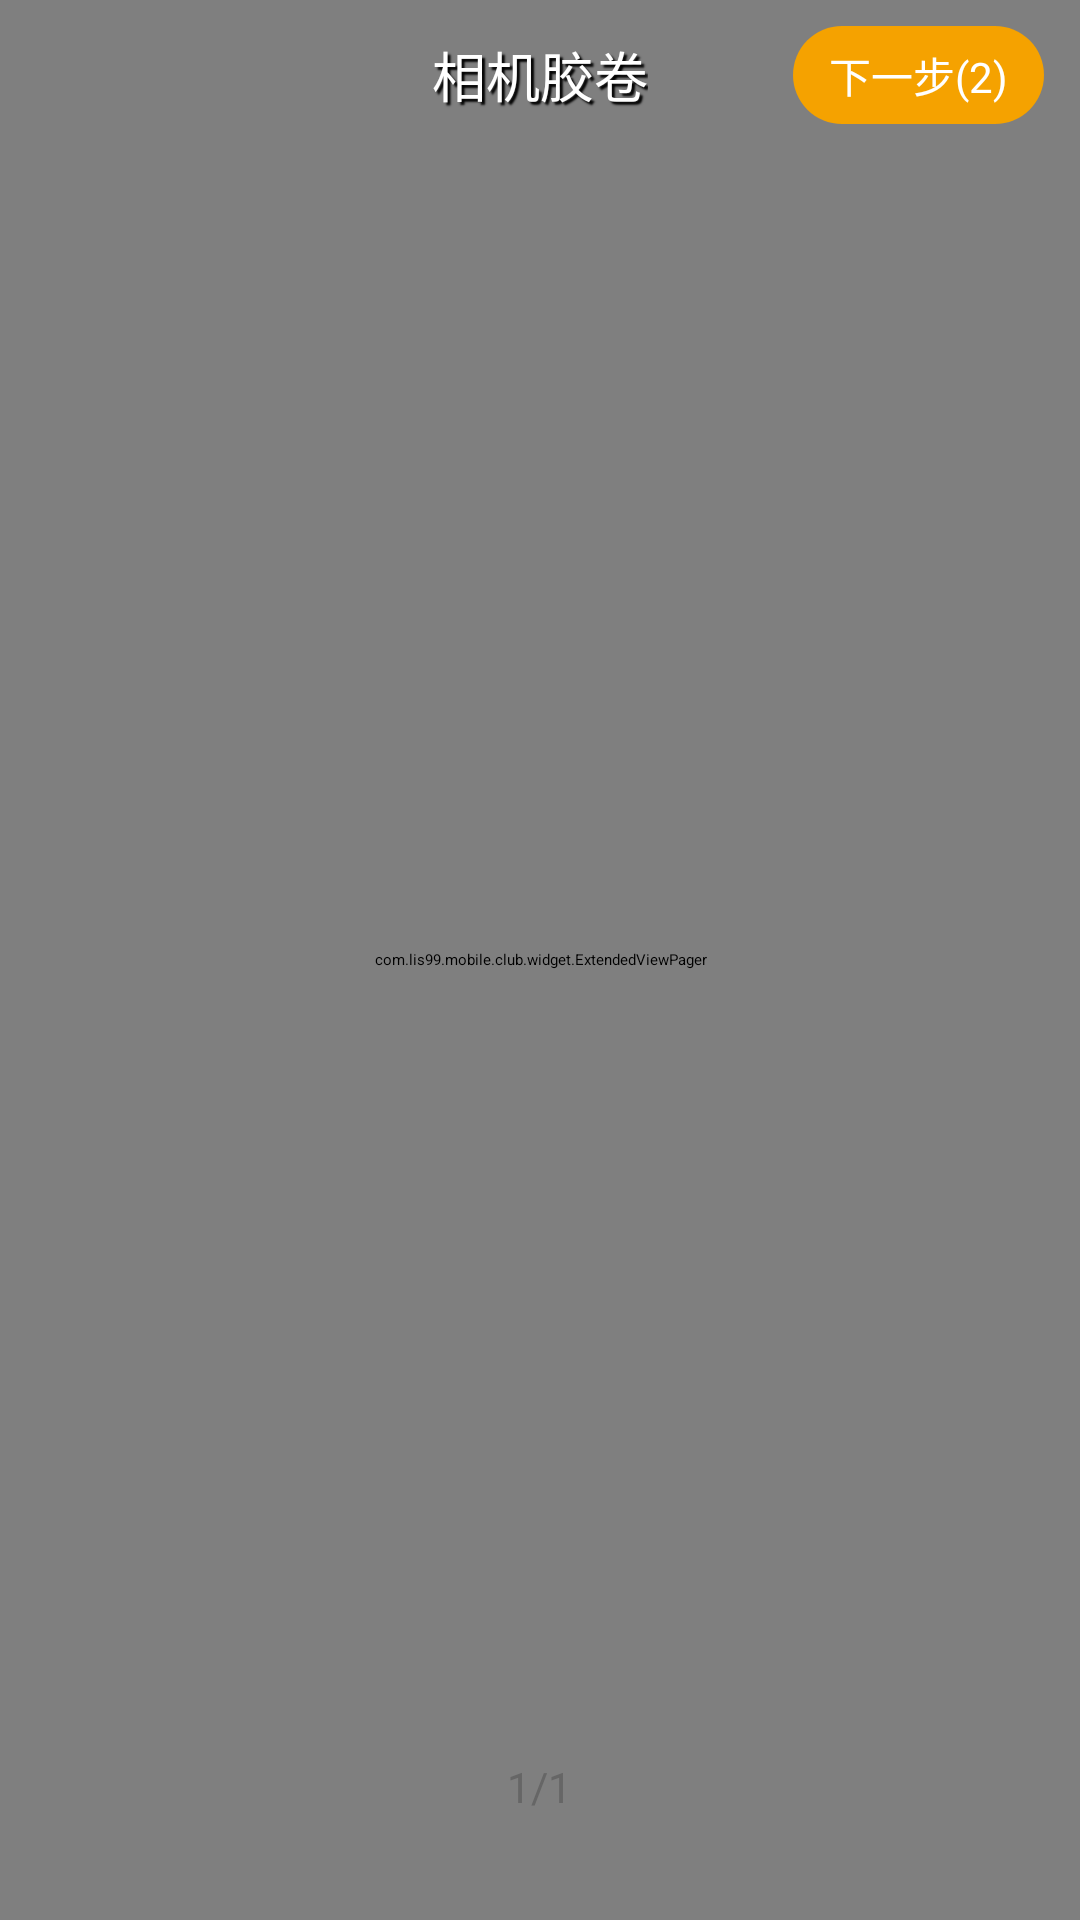

This screen was rendered from an Android layout file. Write that file and the resources it references.
<!-- AndroidManifest.xml: application theme AppTheme -->
<!-- res/layout/activity_lsimage_picker_preview.xml -->
<?xml version="1.0" encoding="utf-8"?>
<RelativeLayout xmlns:android="http://schemas.android.com/apk/res/android"
                xmlns:tools="http://schemas.android.com/tools"
                android:layout_width="match_parent"
                android:layout_height="match_parent"
                android:paddingLeft="0dp"
                android:paddingRight="0dp"
                android:paddingTop="@dimen/activity_vertical_margin"
                android:paddingBottom="@dimen/activity_vertical_margin"
                android:background="@color/black">


    <com.lis99.mobile.club.widget.ExtendedViewPager
        android:id="@+id/gallery"
        android:layout_width="match_parent"
        android:layout_height="match_parent" />


    <RelativeLayout
        android:id="@+id/titlehead"
        android:layout_width="match_parent"
        android:layout_height="@dimen/title_height" >

        <ImageView style="@style/fill_fill"
                   android:id="@+id/iv_title_bg"
        />

        <RelativeLayout
            android:id="@+id/titleLeft"
            android:layout_width="70dp"
            android:layout_height="fill_parent"
            android:layout_alignParentLeft="true"
            android:layout_marginLeft="10dip"
        >

            <ImageView
                android:id="@+id/titleLeftImage"
                android:layout_width="wrap_content"
                android:layout_height="wrap_content"
                android:src="@drawable/dynamic_return"
                android:layout_centerVertical="true"

            />
        </RelativeLayout>



        <Button
            android:id="@+id/okButton"
            android:layout_width="wrap_content"
            android:layout_height="wrap_content"
            android:layout_alignParentRight="true"
            android:layout_marginRight="12dp"
            android:layout_centerVertical="true"
            android:background="@drawable/round_next_btn"
            android:textSize="@dimen/ls_text_14sp"
            android:onClick="onClick"
            android:textColor="@color/white"
            android:text="下一步(2)"
            android:paddingRight="12dp"
            android:paddingLeft="12dp"
            android:paddingTop="6dp"
            android:paddingBottom="6dp"
        />



        <TextView
            android:id="@+id/title"
            android:layout_width="wrap_content"
            android:layout_height="wrap_content"
            android:gravity="center"
            android:text="相机胶卷"
            android:singleLine="true"
            android:layout_centerInParent="true"
            android:textColor="@color/white"
            android:textSize="@dimen/title_text_height"
            android:shadowColor="#ff000000"
            android:shadowRadius="1"
            android:shadowDx="3"
            android:shadowDy="3"
        />


    </RelativeLayout>


    <CheckBox
        android:id="@+id/checkbox"
        android:layout_width="30dp"
        android:layout_height="30dp"
        android:layout_alignParentRight="true"
        android:layout_marginRight="20dp"
        android:layout_below="@+id/titlehead"
        android:layout_marginTop="16dp"
        android:button="@null"
        android:drawableLeft="@drawable/image_picker_checker2"
        android:focusable="false"
        android:padding="3dp" />

    <TextView
        android:id="@+id/countView"
        android:layout_width="wrap_content"
        android:layout_height="wrap_content"
        android:textColor="#666"
        android:textSize="14sp"
        android:layout_centerHorizontal="true"
        android:layout_alignParentBottom="true"
        android:layout_marginBottom="35dp"
        android:text="1/1"/>



</RelativeLayout>
<!-- resources referenced by this layout -->
<resources>
  <color name="black">#000000</color>
  <color name="white">#ffffff</color>
  <dimen name="activity_vertical_margin">0dp</dimen>
  <dimen name="ls_text_14sp">14sp</dimen>
  <dimen name="title_height">50dip</dimen>
  <dimen name="title_text_height">18sp</dimen>
  <!-- drawable round_next_btn (drawable) -->
  <?xml version="1.0" encoding="utf-8"?>
  <shape xmlns:android="http://schemas.android.com/apk/res/android">
  
  
      <solid android:color="@color/orange" />
      <corners android:radius="20dp" />
  
  </shape>
  <style name="fill_fill">
          <item name="android:layout_width">match_parent</item>
          <item name="android:layout_height">match_parent</item>
      </style>
  <style name="AppTheme">
          
          <item name="colorPrimary">@color/colorPrimary</item>
          <item name="colorPrimaryDark">@color/colorPrimaryDark</item>
          <item name="colorAccent">@color/colorAccent</item>
      </style>
  <color name="orange">#f5a200</color>
  <color name="colorPrimary">#3F51B5</color>
  <color name="colorPrimaryDark">#303F9F</color>
  <color name="colorAccent">#FF4081</color>
</resources>
